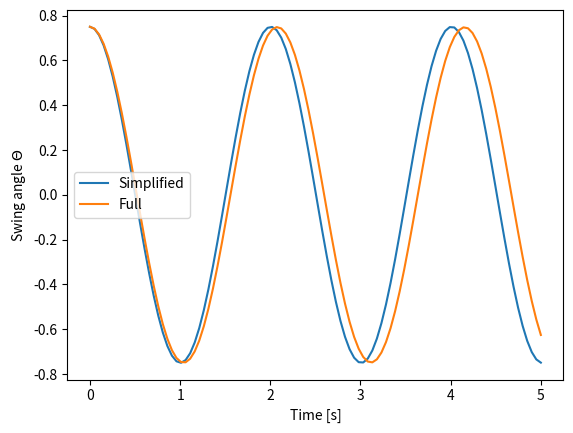

Generate this figure with matplotlib:
#!/usr/bin/python3


import numpy as np
from scipy.optimize import curve_fit, minimize, dual_annealing
from scipy.integrate import solve_ivp
from matplotlib import pyplot as plt

# The ODE systems
def pendulum(t,x,g,length):
    """x is the state consisting of [postion, x1]"""
    return [x[1] ,(-g/length)*np.sin(x[0])]

def pendulum_simplified(t,x,g,length):
    """x is the state consisting of [postion, x1]"""
    return [x[1] ,(-g/length)*x[0]]

def period_time(sol, sol_time):
    indexes = []
    for i in range(len(sol)):
        if i+2 > len(sol):
            break
        if sol[i] < 0 and sol[i+1] >= 0 or sol[i] <= 0 and sol[i+1] > 0:
            indexes.append(i)
            
    start_time = sol_time[indexes[0]]
    end_time = sol_time[indexes[1]]
    total_time = end_time - start_time
    return total_time

t_vec =np.linspace(0,5,100)

# If the starting angle is small, we don't care about the difference in the models, not significant
starting_angle = 0.75
length = 1 # pendulum length

def solver(ode_sys, g):
    """Solve the ODE system for different g and length values"""
    return solve_ivp(ode_sys, [0,5], [starting_angle,0], args=(g,length), t_eval=t_vec)

# Get the different solutions for the full and simplified version
sol_simpl = solver(pendulum_simplified, 9.81)
sol_full = solver(pendulum, 9.81)

print("The period of the oscillation from the full equation is: ", period_time(sol_full.y[0,:], sol_full.t), "seconds.")

print("The period of the oscillation from the simple equation is: ", period_time(sol_simpl.y[0,:], sol_simpl.t), "seconds.")


#Plotting, create a 'figure' and an 'axes' within it
fig, ax = plt.subplots()
# Add two lines to the axes
ax.plot(t_vec, sol_simpl.y[0,:], label='Simplified')
ax.plot(t_vec, sol_full.y[0,:], label='Full')
ax.set_xlabel('Time [s]')
ax.set_ylabel('Swing angle $\Theta$')
ax.legend()
plt.show()
